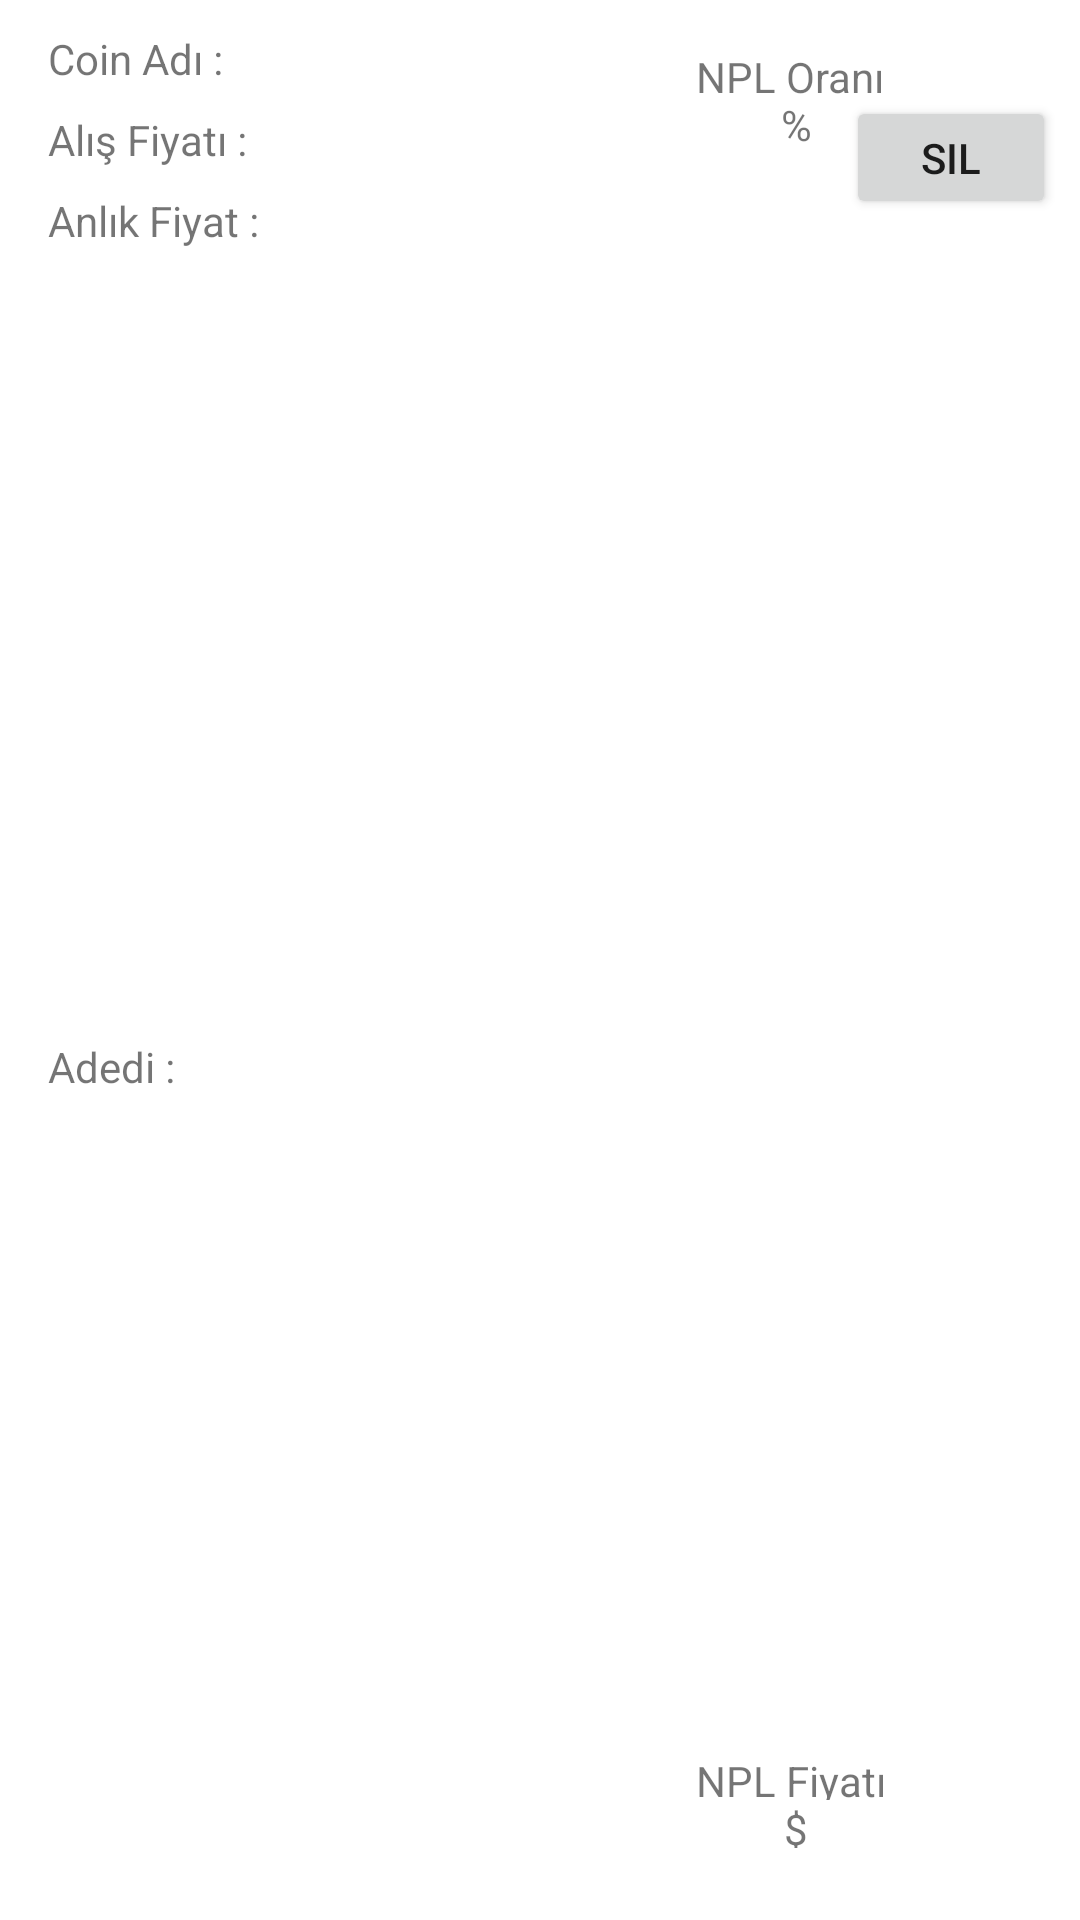

Layout XML and referenced resources for this Android screen:
<!-- AndroidManifest.xml: application theme Theme.CryptoAnalyze -->
<!-- res/layout/listview_coin.xml -->
<?xml version="1.0" encoding="utf-8"?>
<androidx.constraintlayout.widget.ConstraintLayout xmlns:android="http://schemas.android.com/apk/res/android"
    xmlns:app="http://schemas.android.com/apk/res-auto"
    xmlns:tools="http://schemas.android.com/tools"
    android:id="@+id/constraint"
    android:layout_width="match_parent"
    android:layout_height="wrap_content">

    <Button
        android:id="@+id/lvDeleteBTN"
        android:layout_width="70dp"
        android:layout_height="41dp"
        android:layout_marginTop="32dp"
        android:layout_marginEnd="8dp"
        android:text="Sil"
        app:layout_constraintEnd_toEndOf="parent"
        app:layout_constraintTop_toTopOf="parent" />

    <TextView
        android:id="@+id/lvBuyPriceTXT"
        android:layout_width="180dp"
        android:layout_height="27dp"
        android:layout_marginStart="16dp"
        android:text="Alış Fiyatı :"
        app:layout_constraintStart_toStartOf="parent"
        app:layout_constraintTop_toBottomOf="@+id/lvCoinNameTXT" />

    <TextView
        android:id="@+id/lvCurrentPriceTXT"
        android:layout_width="180dp"
        android:layout_height="27dp"
        android:layout_marginStart="16dp"
        android:text="Anlık Fiyat :"
        app:layout_constraintStart_toStartOf="parent"
        app:layout_constraintTop_toBottomOf="@+id/lvBuyPriceTXT" />

    <TextView
        android:id="@+id/lvCoinCountTXT"
        android:layout_width="180dp"
        android:layout_height="27dp"
        android:layout_marginStart="16dp"
        android:layout_marginBottom="12dp"
        android:text="Adedi :"
        app:layout_constraintBottom_toBottomOf="parent"
        app:layout_constraintStart_toStartOf="parent"
        app:layout_constraintTop_toBottomOf="@+id/lvCurrentPriceTXT" />

    <TextView
        android:id="@+id/lvNplPriceTXT"
        android:layout_width="67dp"
        android:layout_height="16dp"
        android:layout_marginStart="36dp"
        android:layout_marginBottom="24dp"
        android:text="$"
        android:textAlignment="center"
        app:layout_constraintBottom_toBottomOf="parent"
        app:layout_constraintStart_toEndOf="@+id/lvCurrentPriceTXT" />

    <TextView
        android:id="@+id/label2"
        android:layout_width="67dp"
        android:layout_height="16dp"
        android:layout_marginStart="36dp"
        android:text="NPL Fiyatı"
        app:layout_constraintBottom_toTopOf="@+id/lvNplPriceTXT"
        app:layout_constraintStart_toEndOf="@+id/lvCurrentPriceTXT" />

    <TextView
        android:id="@+id/lvNplTXT"
        android:layout_width="67dp"
        android:layout_height="17dp"
        android:layout_marginStart="36dp"
        android:text="%"
        android:textAlignment="center"
        app:layout_constraintStart_toEndOf="@+id/lvCoinNameTXT"
        app:layout_constraintTop_toBottomOf="@+id/label1" />

    <TextView
        android:id="@+id/label1"
        android:layout_width="67dp"
        android:layout_height="16dp"
        android:layout_marginStart="36dp"
        android:layout_marginTop="16dp"
        android:text="NPL Oranı"
        app:layout_constraintStart_toEndOf="@+id/lvCoinNameTXT"
        app:layout_constraintTop_toTopOf="parent" />

    <TextView
        android:id="@+id/lvCoinNameTXT"
        android:layout_width="180dp"
        android:layout_height="27dp"
        android:layout_marginStart="16dp"
        android:layout_marginTop="10dp"
        android:text="Coin Adı :"
        app:layout_constraintStart_toStartOf="parent"
        app:layout_constraintTop_toTopOf="parent" />

</androidx.constraintlayout.widget.ConstraintLayout>
<!-- resources referenced by this layout -->
<resources>
  <style name="Theme.CryptoAnalyze" parent="Theme.MaterialComponents.DayNight.DarkActionBar">
          
          <item name="colorPrimary">@color/purple_500</item>
          <item name="colorPrimaryVariant">@color/purple_700</item>
          <item name="colorOnPrimary">@color/white</item>
          
          <item name="colorSecondary">@color/teal_200</item>
          <item name="colorSecondaryVariant">@color/teal_700</item>
          <item name="colorOnSecondary">@color/black</item>
          
          <item name="android:statusBarColor" tools:targetApi="l">?attr/colorPrimaryVariant</item>
          
      </style>
  <!-- not gathered from this repository: default colours our renderer supplied (Android Studio template values) -->
  <color name="purple_500">#FF6200EE</color>
  <color name="purple_700">#FF3700B3</color>
  <color name="teal_200">#FF03DAC5</color>
  <color name="teal_700">#FF018786</color>
  <color name="black">#FF000000</color>
  <color name="white">#FFFFFFFF</color>
</resources>
